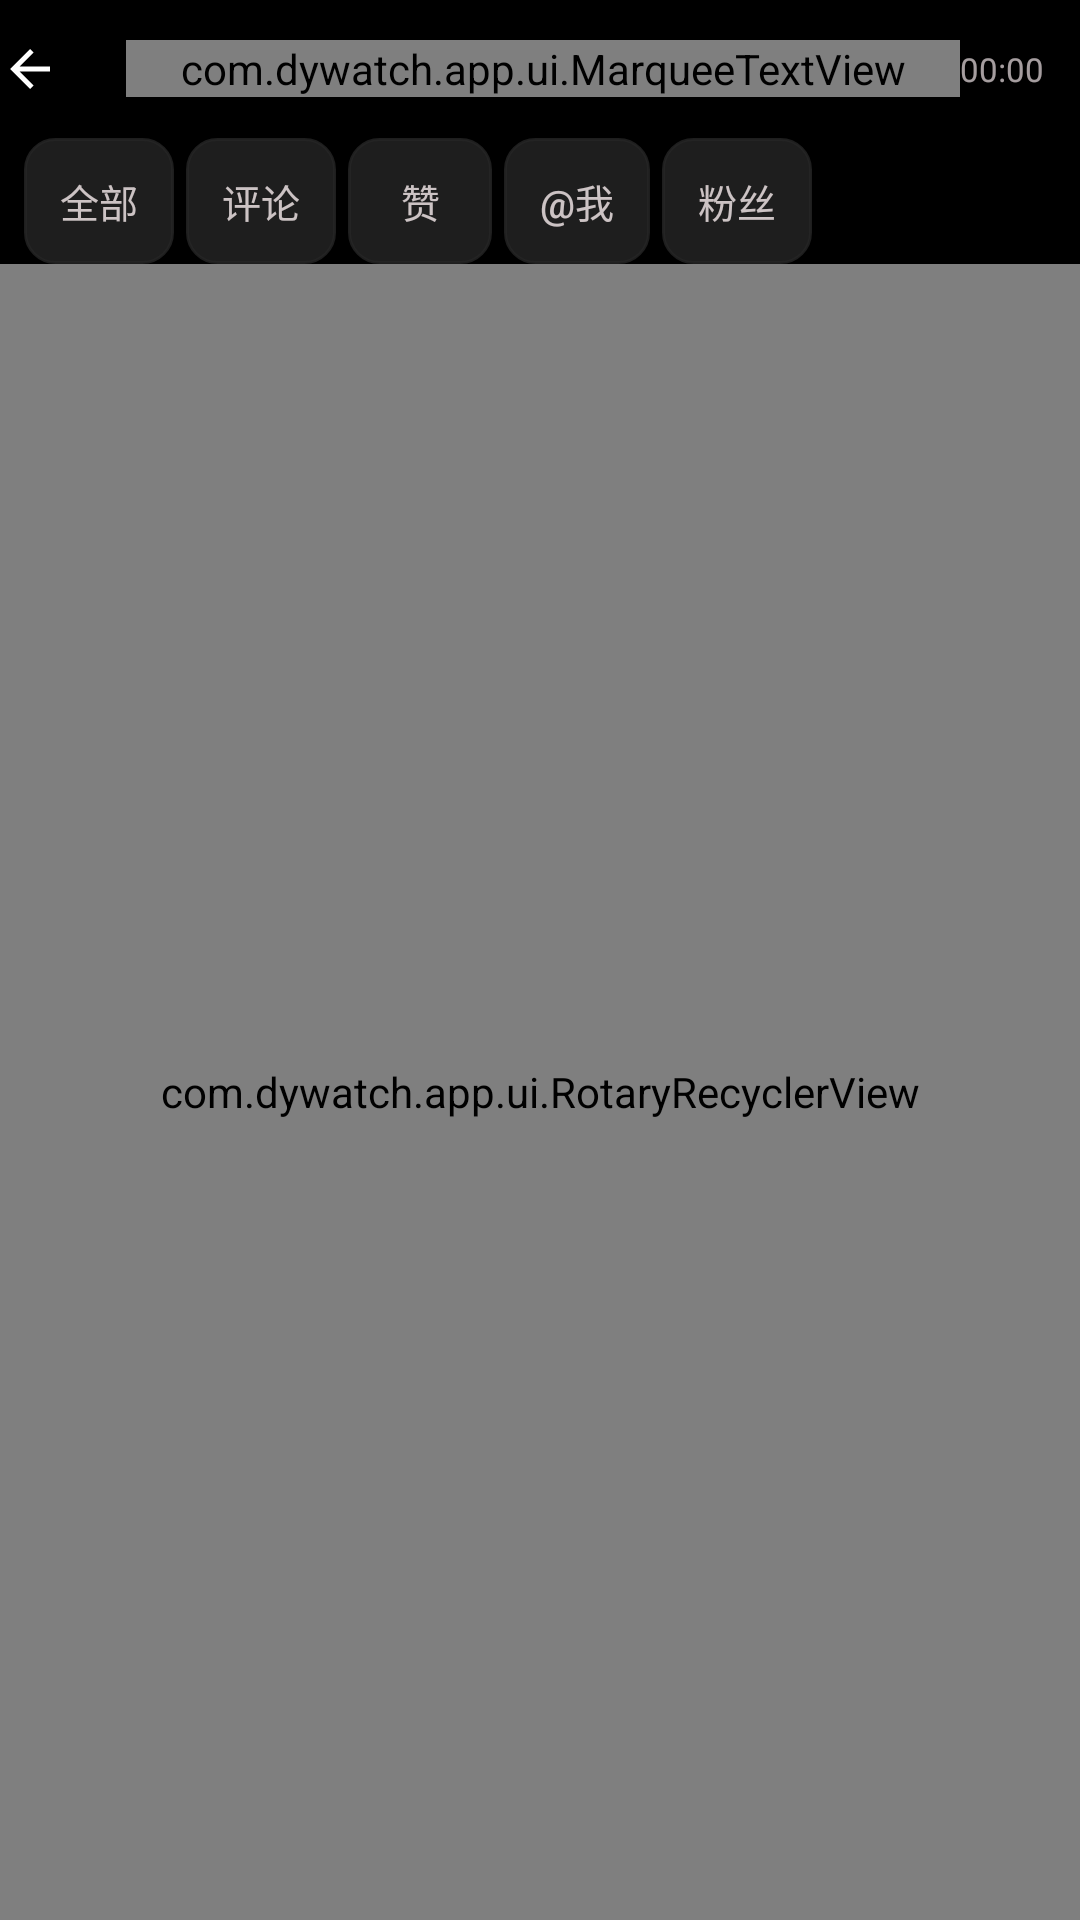

This screen was rendered from an Android layout file. Write that file and the resources it references.
<!-- AndroidManifest.xml: application theme Theme.Dywatch -->
<!-- res/layout/activity_notice.xml -->
<?xml version="1.0" encoding="utf-8"?>
<LinearLayout xmlns:android="http://schemas.android.com/apk/res/android"
    xmlns:app="http://schemas.android.com/apk/res-auto"
    android:layout_width="match_parent" android:layout_height="match_parent"
    android:background="@color/bg_base" android:orientation="vertical">
    <include layout="@layout/include_header" />
    <HorizontalScrollView android:layout_width="match_parent" android:layout_height="wrap_content"
        android:scrollbars="none" android:paddingHorizontal="@dimen/s3">
        <LinearLayout android:layout_width="wrap_content" android:layout_height="wrap_content">
            <Button android:id="@+id/btn_notice_all" style="@style/NoticeTab" app:backgroundTint="@null" android:text="全部" />
            <Button android:id="@+id/btn_notice_comment" style="@style/NoticeTab" app:backgroundTint="@null" android:text="评论" />
            <Button android:id="@+id/btn_notice_like" style="@style/NoticeTab" app:backgroundTint="@null" android:text="赞" />
            <Button android:id="@+id/btn_notice_at" style="@style/NoticeTab" app:backgroundTint="@null" android:text="@我" />
            <Button android:id="@+id/btn_notice_fans" style="@style/NoticeTab" app:backgroundTint="@null" android:text="粉丝" />
        </LinearLayout>
    </HorizontalScrollView>
    <TextView android:id="@+id/tv_notice_hint" android:layout_width="match_parent"
        android:layout_height="wrap_content" android:background="@color/scrim"
        android:paddingHorizontal="@dimen/s4" android:paddingVertical="@dimen/s2"
        android:textColor="@color/text_secondary" android:textSize="@dimen/t_caption"
        android:visibility="gone" />
    <FrameLayout android:layout_width="match_parent" android:layout_height="0dp"
        android:layout_weight="1">
        <com.dywatch.app.ui.RotaryRecyclerView android:id="@+id/rv_notice"
            android:layout_width="match_parent" android:layout_height="match_parent"
            android:clipToPadding="false" android:padding="@dimen/s3" android:scrollbars="none" />
        <include layout="@layout/include_loading" />
    </FrameLayout>
</LinearLayout>
<!-- res/layout/include_header.xml (included above) -->
<?xml version="1.0" encoding="utf-8"?>
<RelativeLayout xmlns:android="http://schemas.android.com/apk/res/android"
    xmlns:app="http://schemas.android.com/apk/res-auto"
    xmlns:tools="http://schemas.android.com/tools"
    android:id="@+id/header_root"
    android:layout_width="match_parent"
    android:layout_height="wrap_content"
    android:background="@color/bg_base"
    android:paddingTop="@dimen/s1"
    android:paddingBottom="@dimen/s1">

    <TextView
        android:id="@+id/btn_back"
        android:layout_width="wrap_content"
        android:layout_height="wrap_content"
        android:layout_alignParentStart="true"
        android:layout_centerVertical="true"
        android:drawablePadding="@dimen/s2"
        android:gravity="center_vertical"
        android:minWidth="@dimen/ctrl_min"
        android:minHeight="@dimen/ctrl_min"
        android:paddingEnd="@dimen/s3"
        app:drawableStartCompat="@drawable/arrow_back" />

    
    <com.dywatch.app.ui.MarqueeTextView
        android:id="@+id/tv_page_name"
        android:layout_width="wrap_content"
        android:layout_height="wrap_content"
        android:layout_centerVertical="true"
        android:layout_toEndOf="@id/btn_back"
        android:layout_toStartOf="@id/tv_clock"
        android:shadowColor="@color/on_video_shadow"
        android:textColor="@color/text_primary"
        android:textSize="@dimen/t_lede"
        android:textStyle="bold"
        tools:text="评论" />

    <TextClock
        android:id="@+id/tv_clock"
        android:layout_width="wrap_content"
        android:layout_height="wrap_content"
        android:layout_alignParentEnd="true"
        android:layout_centerVertical="true"
        android:layout_marginEnd="@dimen/s4"
        android:format12Hour="HH:mm"
        android:format24Hour="HH:mm"
        android:textColor="@color/text_muted"
        android:textSize="@dimen/t_caption" />
</RelativeLayout>
<!-- res/layout/include_loading.xml (included above) -->
<?xml version="1.0" encoding="utf-8"?>
<FrameLayout xmlns:android="http://schemas.android.com/apk/res/android"
    xmlns:app="http://schemas.android.com/apk/res-auto"
    android:id="@+id/loading_overlay"
    android:layout_width="match_parent"
    android:layout_height="match_parent"
    android:clickable="false"
    android:focusable="false"
    android:visibility="gone">

    <com.google.android.material.progressindicator.CircularProgressIndicator
        android:id="@+id/loading_spinner"
        android:layout_width="wrap_content"
        android:layout_height="wrap_content"
        android:layout_gravity="center"
        android:indeterminate="true"
        app:indicatorColor="@color/spinner"
        app:indicatorSize="@dimen/spinner_size"
        app:trackThickness="@dimen/spinner_thickness" />
</FrameLayout>
<!-- resources referenced by this layout -->
<resources>
  <color name="bg_base">#000000</color>
  <color name="on_video_shadow">#80000000</color>
  <color name="scrim">#B0000000</color>
  <color name="spinner">#D9EBE0E2</color>
  <color name="text_muted">#B3EBE0E2</color>
  <color name="text_primary">#EBE0E2</color>
  <color name="text_secondary">#D9EBE0E2</color>
  <dimen name="ctrl_min">42dp</dimen>
  <dimen name="s1">2dp</dimen>
  <dimen name="s2">4dp</dimen>
  <dimen name="s3">8dp</dimen>
  <dimen name="s4">12dp</dimen>
  <dimen name="spinner_size">32dp</dimen>
  <dimen name="spinner_thickness">3dp</dimen>
  <dimen name="t_caption">11sp</dimen>
  <dimen name="t_lede">15sp</dimen>
  <!-- drawable arrow_back (drawable) -->
  <?xml version="1.0" encoding="utf-8"?>
  <vector xmlns:android="http://schemas.android.com/apk/res/android"
      android:width="20dp" android:height="20dp"
      android:viewportWidth="24" android:viewportHeight="24"
      android:tint="#FFFFFF">
      <path android:fillColor="#FFFFFFFF"
          android:pathData="M20,11 L7.8,11 L13.4,5.4 L12,4 L4,12 L12,20 L13.4,18.6 L7.8,13 L20,13 Z" />
  </vector>
  <style name="NoticeTab">
          <item name="android:layout_width">wrap_content</item>
          <item name="android:layout_height">@dimen/ctrl_min</item>
          <item name="android:layout_marginEnd">@dimen/s2</item>
          <item name="android:background">@drawable/bg_settings_row</item>
          <item name="android:backgroundTint">@null</item>
          <item name="android:minWidth">@dimen/ctrl_md</item>
          <item name="android:paddingStart">@dimen/s4</item>
          <item name="android:paddingEnd">@dimen/s4</item>
          <item name="android:textColor">@color/text_secondary</item>
          <item name="android:textSize">@dimen/t_body</item>
      </style>
  <style name="Theme.Dywatch" parent="Theme.Material3.DayNight.NoActionBar">
          <item name="android:windowBackground">@color/bg_base</item>
          <item name="colorPrimary">@color/accent</item>
          <item name="colorOnPrimary">@color/bg_base</item>
          <item name="colorSecondary">@color/accent</item>
          <item name="colorOnSecondary">@color/bg_base</item>
          <item name="colorSurface">@color/bg_surface</item>
          <item name="colorOnSurface">@color/text_primary</item>
          <item name="android:textColorPrimary">@color/text_primary</item>
          <item name="android:textColorSecondary">@color/text_secondary</item>
          
          <item name="android:statusBarColor">@color/bg_base</item>
          <item name="android:navigationBarColor">@color/bg_base</item>
          <item name="android:windowLightStatusBar">false</item>
          <item name="android:windowLightNavigationBar">false</item>
      </style>
  <!-- drawable bg_settings_row (drawable) -->
  <?xml version="1.0" encoding="utf-8"?>
  <selector xmlns:android="http://schemas.android.com/apk/res/android">
      <item android:state_pressed="true">
          <shape android:shape="rectangle">
              <solid android:color="@color/bg_control" />
              <corners android:radius="@dimen/r_card" />
              <stroke android:width="1dp" android:color="@color/accent_dim" />
          </shape>
      </item>
      <item>
          <shape android:shape="rectangle">
              <solid android:color="@color/bg_card" />
              <corners android:radius="@dimen/r_card" />
              <stroke android:width="1dp" android:color="@color/bg_control" />
          </shape>
      </item>
  </selector>
  <dimen name="ctrl_md">48dp</dimen>
  <dimen name="t_body">13sp</dimen>
  <color name="accent">#FBFB8787</color>
  <color name="bg_surface">#0D0D0D</color>
  <color name="bg_control">#CC262626</color>
  <dimen name="r_card">10dp</dimen>
  <color name="accent_dim">#66FB8787</color>
  <color name="bg_card">#CC262626</color>
</resources>
